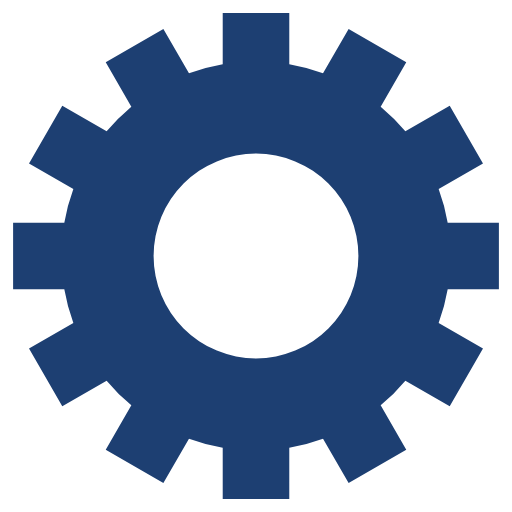
t = 0.00 s
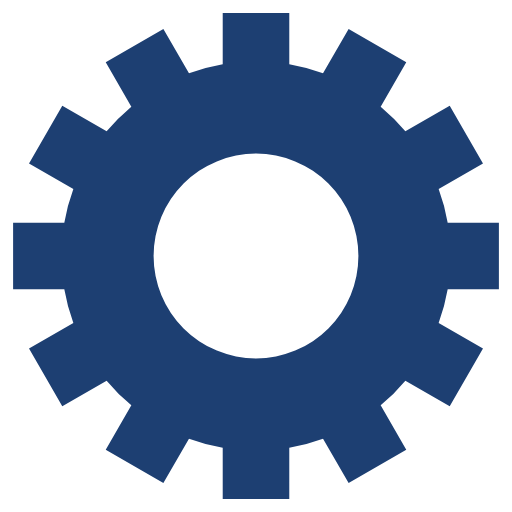
t = 1.13 s
t = 2.25 s: frame unchanged from t = 1.13 s, image omitted
t = 3.38 s: frame unchanged from t = 1.13 s, image omitted

The animated SVG that drew these frames (rendered in a browser with its animation timeline set to each time). Animation: 1 SMIL element (animateTransform=1); one cycle of 4.50 s, repeats indefinitely.

<svg class="lds-gear" width="25px"  height="25px"  xmlns="http://www.w3.org/2000/svg" xmlns:xlink="http://www.w3.org/1999/xlink" viewBox="0 0 100 100" preserveAspectRatio="xMidYMid" style="background: none;"><g transform="translate(50 50)">
<g transform="rotate(309.321)">
<animateTransform attributeName="transform" type="rotate" values="0;360" keyTimes="0;1" dur="4.5s" repeatCount="indefinite"></animateTransform><path d="M37.43995192304605 -6.5 L47.43995192304605 -6.5 L47.43995192304605 6.5 L37.43995192304605 6.5 A38 38 0 0 1 35.67394948182593 13.090810836924174 L35.67394948182593 13.090810836924174 L44.33420351967032 18.090810836924174 L37.83420351967032 29.34914108612188 L29.17394948182593 24.34914108612188 A38 38 0 0 1 24.34914108612188 29.17394948182593 L24.34914108612188 29.17394948182593 L29.34914108612188 37.83420351967032 L18.090810836924184 44.33420351967032 L13.090810836924183 35.67394948182593 A38 38 0 0 1 6.5 37.43995192304605 L6.5 37.43995192304605 L6.500000000000001 47.43995192304605 L-6.499999999999995 47.43995192304606 L-6.499999999999996 37.43995192304606 A38 38 0 0 1 -13.09081083692417 35.67394948182593 L-13.09081083692417 35.67394948182593 L-18.09081083692417 44.33420351967032 L-29.34914108612187 37.834203519670325 L-24.349141086121872 29.173949481825936 A38 38 0 0 1 -29.17394948182592 24.34914108612189 L-29.17394948182592 24.34914108612189 L-37.83420351967031 29.349141086121893 L-44.33420351967031 18.0908108369242 L-35.67394948182592 13.090810836924193 A38 38 0 0 1 -37.43995192304605 6.5000000000000036 L-37.43995192304605 6.5000000000000036 L-47.43995192304605 6.500000000000004 L-47.43995192304606 -6.499999999999993 L-37.43995192304606 -6.499999999999994 A38 38 0 0 1 -35.67394948182593 -13.090810836924167 L-35.67394948182593 -13.090810836924167 L-44.33420351967032 -18.090810836924163 L-37.834203519670325 -29.34914108612187 L-29.173949481825936 -24.34914108612187 A38 38 0 0 1 -24.349141086121893 -29.17394948182592 L-24.349141086121893 -29.17394948182592 L-29.349141086121897 -37.834203519670304 L-18.0908108369242 -44.334203519670304 L-13.090810836924195 -35.67394948182592 A38 38 0 0 1 -6.500000000000005 -37.43995192304605 L-6.500000000000005 -37.43995192304605 L-6.500000000000007 -47.43995192304605 L6.49999999999999 -47.43995192304606 L6.499999999999992 -37.43995192304606 A38 38 0 0 1 13.090810836924149 -35.67394948182594 L13.090810836924149 -35.67394948182594 L18.090810836924142 -44.33420351967033 L29.349141086121847 -37.83420351967034 L24.349141086121854 -29.17394948182595 A38 38 0 0 1 29.17394948182592 -24.349141086121893 L29.17394948182592 -24.349141086121893 L37.834203519670304 -29.349141086121897 L44.334203519670304 -18.0908108369242 L35.67394948182592 -13.090810836924197 A38 38 0 0 1 37.43995192304605 -6.500000000000007 M0 -20A20 20 0 1 0 0 20 A20 20 0 1 0 0 -20" fill="#1d3f72"></path></g></g></svg>